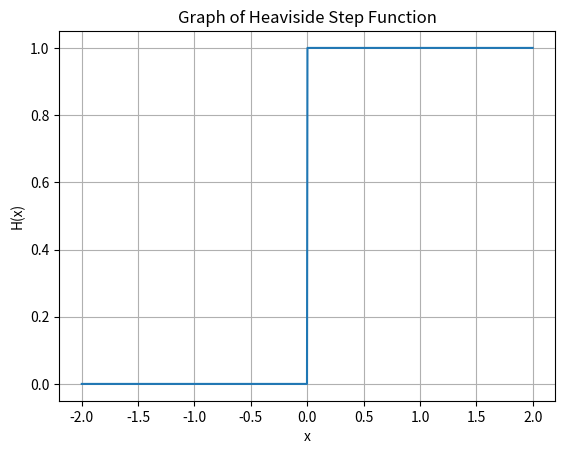

Reproduce this figure in Python.
import numpy as np
import matplotlib.pyplot as plt

def Heaviside(x):
    return np.heaviside(x, 1)

x = np.linspace(-2, 2, 1000)
y = [Heaviside(i) for i in x]

plt.plot(x, y)
plt.xlabel('x')
plt.ylabel('H(x)')
plt.title('Graph of Heaviside Step Function')
plt.grid(True)
# plt.show()
plt.savefig('H(x)')